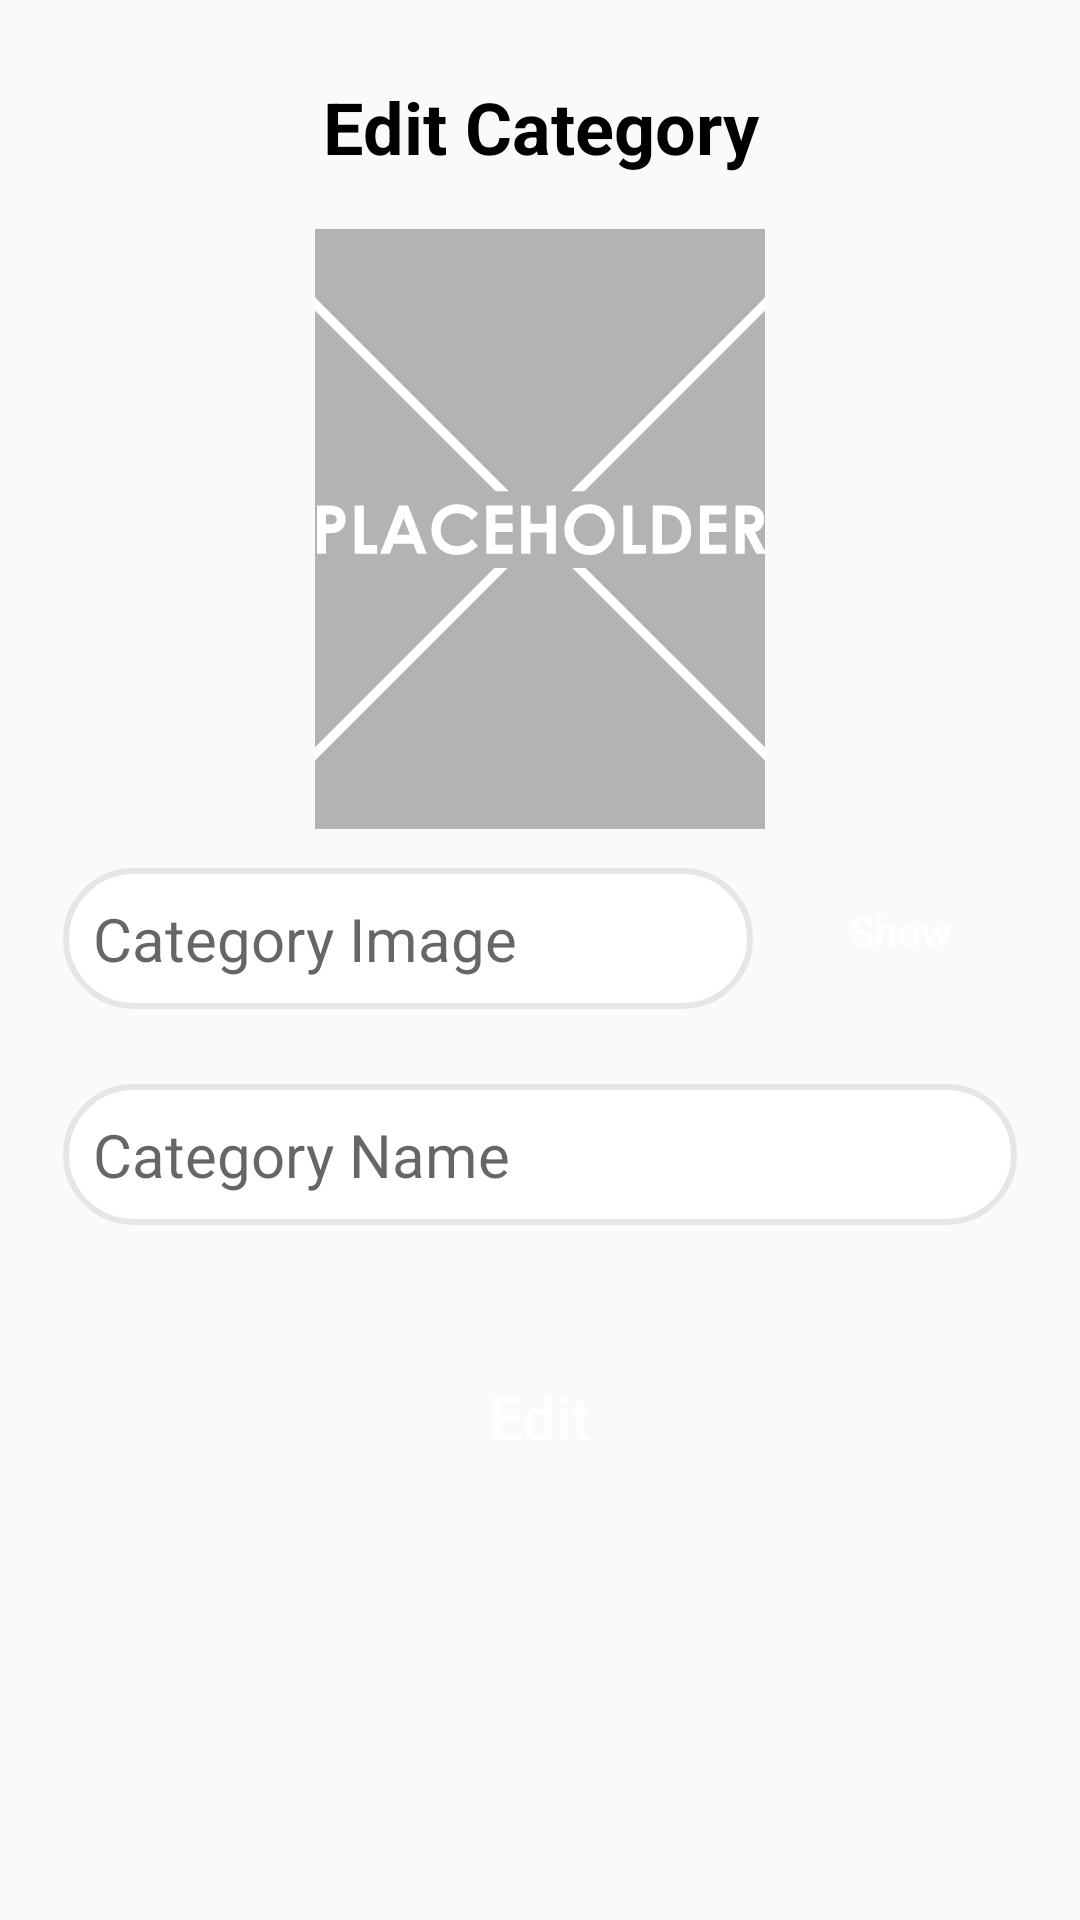

Here is an Android app screen rendered from its layout file. Give the layout XML and the strings, colors and styles it references.
<!-- AndroidManifest.xml: application theme Theme.Ecommerce -->
<!-- res/layout/activity_edit_category.xml -->
<?xml version="1.0" encoding="utf-8"?>
<LinearLayout xmlns:android="http://schemas.android.com/apk/res/android"
    xmlns:app="http://schemas.android.com/apk/res-auto"
    xmlns:tools="http://schemas.android.com/tools"
    android:layout_width="match_parent"
    android:layout_height="match_parent"
    android:padding="16dp"
    tools:context=".Activity.EditCategoryActivity">

    <ScrollView
        android:layout_width="match_parent"
        android:layout_height="wrap_content">

        <LinearLayout
            android:layout_width="match_parent"
            android:layout_height="wrap_content"
            android:layout_gravity="center"
            android:orientation="vertical">

            <TextView
                android:id="@+id/textView"
                android:layout_width="match_parent"
                android:layout_height="wrap_content"
                android:layout_margin="5dp"
                android:gravity="center"
                android:padding="5dp"
                android:text="Edit Category"
                android:textColor="@color/black"
                android:textSize="24sp"
                android:textStyle="bold" />

            <ImageView
                android:id="@+id/edit_category_iv_image"
                android:layout_width="150dp"
                android:layout_height="200dp"
                android:layout_gravity="center"
                android:layout_margin="8dp"
                android:scaleType="centerCrop"
                android:src="@drawable/image_placeholder" />


            <LinearLayout
                android:layout_width="match_parent"
                android:layout_height="wrap_content">

                <EditText
                    android:id="@+id/edit_category_txt_image"
                    android:layout_width="wrap_content"
                    android:layout_height="wrap_content"
                    android:layout_margin="5dp"
                    android:layout_weight="1"
                    android:background="@drawable/bg_txt"
                    android:drawablePadding="10dp"
                    android:ems="10"
                    android:hint="Category Image"
                    android:inputType="textPersonName"
                    android:padding="10dp"
                    android:textColor="@color/black"
                    android:textColorHighlight="#797183EA"
                    android:textColorLink="@color/mainColorLight"
                    android:textSize="20sp" />

                <Button
                    android:id="@+id/edit_category_btn_show_image"
                    android:layout_width="wrap_content"
                    android:layout_height="wrap_content"
                    android:background="@drawable/bg_btn_solid"
                    android:text="Show"
                    android:textAllCaps="false"
                    android:textColor="@color/white" />
            </LinearLayout>


            <Space
                android:layout_width="match_parent"
                android:layout_height="15dp" />

            <EditText
                android:id="@+id/edit_category_txt_name"
                android:layout_width="match_parent"
                android:layout_height="wrap_content"
                android:layout_margin="5dp"
                android:background="@drawable/bg_txt"
                android:drawablePadding="10dp"
                android:ems="10"
                android:hint="Category Name"
                android:inputType="textPersonName"
                android:padding="10dp"
                android:textColor="@color/black"
                android:textColorHighlight="#797183EA"
                android:textColorLink="@color/mainColorLight"
                android:textSize="20sp" />

            <Space
                android:layout_width="match_parent"
                android:layout_height="15dp" />


            <Space
                android:layout_width="match_parent"
                android:layout_height="15dp" />

            <Button
                android:id="@+id/edit_category_btn_edit_category"
                android:layout_width="match_parent"
                android:layout_height="wrap_content"
                android:layout_margin="5dp"
                android:layout_weight="1"
                android:background="@drawable/bg_btn_solid"
                android:padding="5dp"
                android:text="Edit"
                android:textAllCaps="false"
                android:textColor="@color/white"
                android:textSize="20sp" />

        </LinearLayout>
    </ScrollView>

</LinearLayout>
<!-- resources referenced by this layout -->
<resources>
  <color name="black">#FF000000</color>
  <color name="mainColorLight">#C43F51B5</color>
  <color name="white">#FFFFFFFF</color>
  <!-- drawable bg_txt (drawable) -->
  <?xml version="1.0" encoding="utf-8"?>
  <shape xmlns:android="http://schemas.android.com/apk/res/android">
      <solid android:color="@color/white" />
      <corners android:radius="30dp" />
      <stroke
          android:width="2dp"
          android:color="#E4E7EA" />
  </shape>
  <!-- drawable image_placeholder: vector/xml drawable (drawable, 4075 chars, omitted) -->
  <style name="Theme.Ecommerce" parent="Theme.AppCompat.DayNight.DarkActionBar">
          
          
          <item name="colorPrimary">@color/mainColor</item>
          <item name="colorPrimaryVariant">@color/purple_700</item>
          <item name="colorOnPrimary">@color/white</item>
          
          <item name="colorSecondary">@color/teal_200</item>
          <item name="colorSecondaryVariant">@color/teal_700</item>
          <item name="colorOnSecondary">@color/black</item>
          
          <item name="android:statusBarColor" tools:targetApi="21">?attr/colorPrimaryVariant</item>
          
      </style>
  <color name="mainColor">#3F51B5</color>
  <color name="purple_700">#FF3700B3</color>
  <color name="teal_200">#FF03DAC5</color>
  <color name="teal_700">#FF018786</color>
</resources>
